Run: headless pygame with SDL's dummy video driver; simulated clock (each Clock.tick advances the game by its frame time, no real sleeping); random seed 0; keys injected as events and as key.get_pressed() state; mouse plan: one left click at the window centre at the start of phase 2, then a move to the lower-right quarter at the start of phase 3.
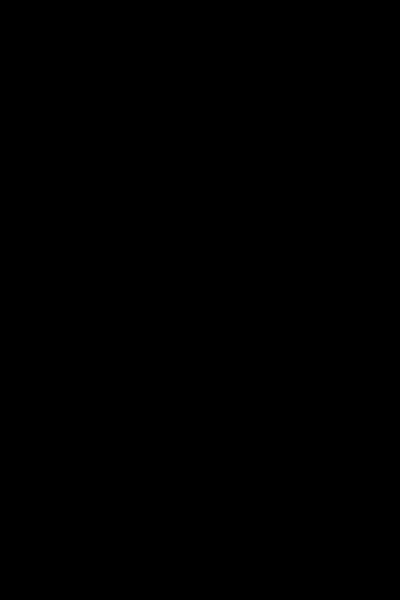
Frame 1 of 4 · flips 1–60 · no input
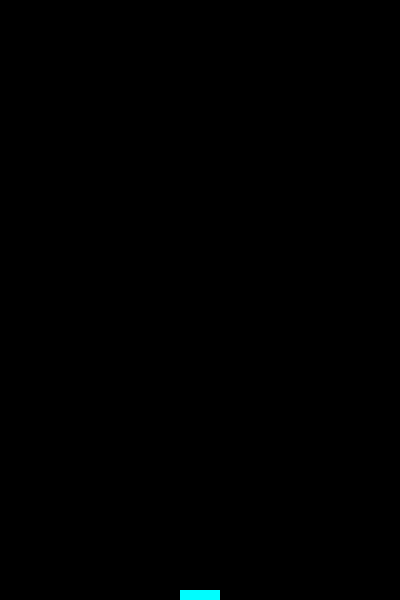
Frame 2 of 4 · flips 61–180 · clicked the window centre · tapped SPACE, RETURN · held RIGHT (→), D
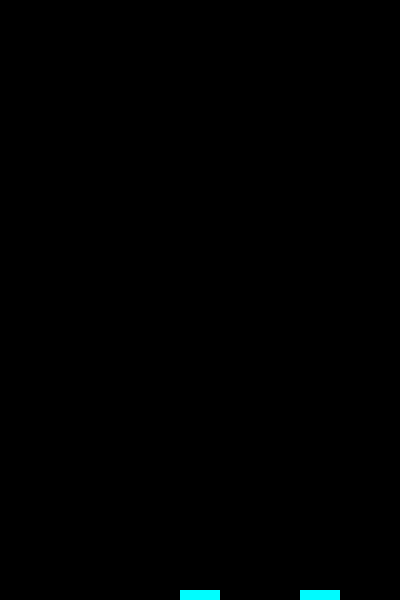
Frame 3 of 4 · flips 181–300 · moved the mouse to the lower-right quarter · held DOWN (↓), S
Frame 4 of 4 · flips 301–420 · held LEFT (←), A, UP (↑), W · screen unchanged from frame 3, image omitted

The pygame program that drew these frames:

import pygame
import math
import random
import colorsys

# pygame setup
pygame.init()
WIDTH, HEIGHT = 400, 600
screen = pygame.display.set_mode((WIDTH, HEIGHT))
pygame.display.set_caption("Sand Simulator")
clock = pygame.time.Clock()
running = True

hue = 0.5  # Hue ranges from 0 to 1
brightness = 1
saturation = 1

def make_2D_array(rows, cols):
    arr = []
    for _ in range(rows):
        arr.append([0] * cols)
    return arr

def setup():
    rows = WIDTH // w
    cols = HEIGHT // w
    grid = make_2D_array(rows, cols)
    return grid, rows, cols

def update_grid(grid, rows, cols):
    nextGrid = make_2D_array(rows, cols)
    for i in range(rows):
        for j in range(cols):
            state = grid[i][j]
            if state > 0:
                if j < cols - 1:  # Ensure within bounds
                    below = grid[i][j + 1]

                    dir = random.choice([-1, 1])

                    belowA, belowB = 1, 1

                    if i + dir >= 0 and i + dir <= rows - 1:
                        belowA = grid[i + dir][j + 1]
                    if i - dir >= 0 and i - dir <= rows - 1:
                        belowB = grid[i - dir][j + 1]

                    if below == 0:
                        nextGrid[i][j + 1] = grid[i][j]
                    elif belowA == 0:
                        nextGrid[i + dir][j + 1] = grid[i][j]
                    elif belowB == 0:
                        nextGrid[i - dir][j + 1] = grid[i][j]
                    else:
                        nextGrid[i][j] = grid[i][j]
                else:
                    nextGrid[i][j] = grid[i][j]  # Sand stays at bottom row 
    return nextGrid

w = 10 # make smaller to make the sand finer, but not too small as it runs slower
grid, rows, cols = setup()

while running:
    for event in pygame.event.get():
        if event.type == pygame.QUIT:
            running = False
        elif event.type == pygame.MOUSEBUTTONDOWN or event.type == pygame.MOUSEMOTION:
            mouse_x, mouse_y = pygame.mouse.get_pos()
            mouseRow = math.floor(mouse_x / w)
            mouseCol = math.floor(mouse_y / w)
            
            matrix = 3 #size of the sand spout around the mouse
            extent = math.floor(matrix / 2)
            for i in range(-extent, extent):
                for j in range(-extent, extent):
                    if random.random() < 0.75:
                        row = mouseRow + i
                        col = mouseCol + j
                        if row >= 0 and row <= rows - 1 and col >= 0 and col <= cols - 1:
                            grid[row][col] = hue
            hue += 0.001

    screen.fill((0, 0, 0))

    for i in range(rows):
        for j in range(cols):
            x = i * w
            y = j * w
            if grid[i][j] > 0:
                # Convert HSB to RGB
                rgb_tuple = colorsys.hsv_to_rgb(grid[i][j], saturation, brightness)
                rgb_color = [int(val * 255) for val in rgb_tuple]  # Convert to 0-255 range
                pygame.draw.rect(screen, rgb_color, (x, y, w, w))

    grid = update_grid(grid, rows, cols)

    pygame.display.flip()

    clock.tick(60)

pygame.quit()
